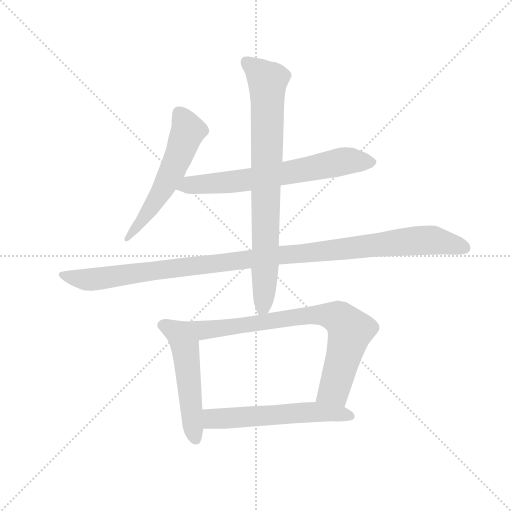
t = 0.00 s
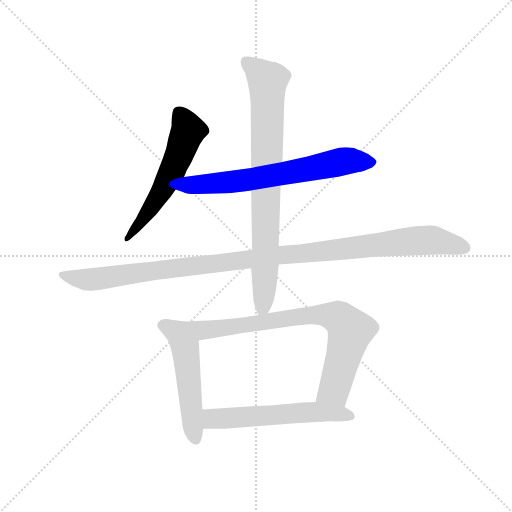
t = 1.27 s
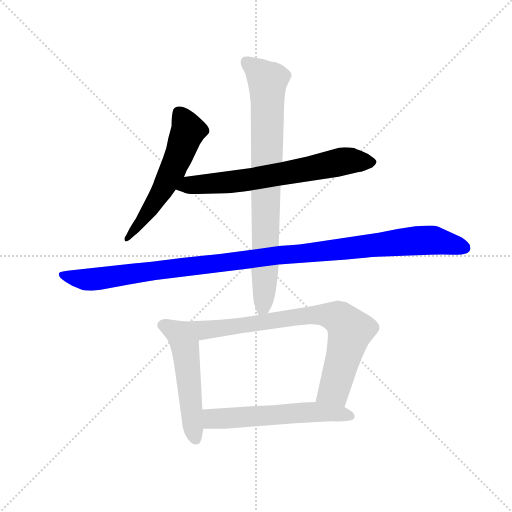
t = 2.55 s
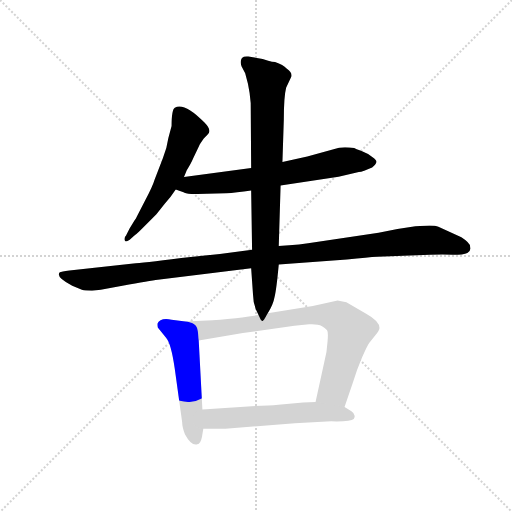
t = 3.82 s
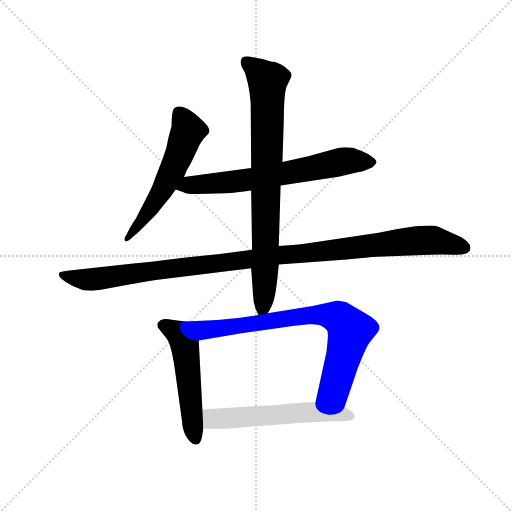
t = 5.10 s
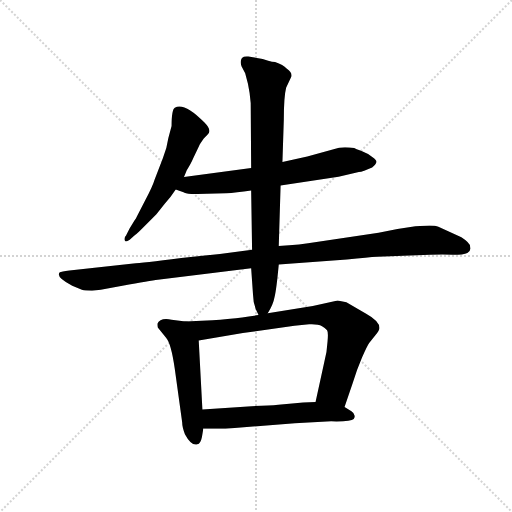
t = 6.37 s

The animated SVG that drew these frames (rendered in a browser with its animation timeline set to each time). Animation: 7 CSS @keyframes rules; one cycle of 6.37 s.

<svg version="1.1" viewBox="0 0 1024 1024" xmlns="http://www.w3.org/2000/svg">
  <g stroke="lightgray" stroke-dasharray="1,1" stroke-width="1" transform="scale(4, 4)">
    <line x1="0" y1="0" x2="256" y2="256"></line>
    <line x1="256" y1="0" x2="0" y2="256"></line>
    <line x1="128" y1="0" x2="128" y2="256"></line>
    <line x1="0" y1="128" x2="256" y2="128"></line>
  </g>
  <g transform="scale(0.92, -0.92) translate(60, -850)">
    <style type="text/css">
      
        @keyframes keyframes0 {
          from {
            stroke: blue;
            stroke-dashoffset: 573;
            stroke-width: 128;
          }
          65% {
            animation-timing-function: step-end;
            stroke: blue;
            stroke-dashoffset: 0;
            stroke-width: 128;
          }
          to {
            stroke: black;
            stroke-width: 1024;
          }
        }
        #make-me-a-hanzi-animation-0 {
          animation: keyframes0 0.71630859375s both;
          animation-delay: 0s;
          animation-timing-function: linear;
        }
      
        @keyframes keyframes1 {
          from {
            stroke: blue;
            stroke-dashoffset: 681;
            stroke-width: 128;
          }
          69% {
            animation-timing-function: step-end;
            stroke: blue;
            stroke-dashoffset: 0;
            stroke-width: 128;
          }
          to {
            stroke: black;
            stroke-width: 1024;
          }
        }
        #make-me-a-hanzi-animation-1 {
          animation: keyframes1 0.80419921875s both;
          animation-delay: 0.71630859375s;
          animation-timing-function: linear;
        }
      
        @keyframes keyframes2 {
          from {
            stroke: blue;
            stroke-dashoffset: 1139;
            stroke-width: 128;
          }
          79% {
            animation-timing-function: step-end;
            stroke: blue;
            stroke-dashoffset: 0;
            stroke-width: 128;
          }
          to {
            stroke: black;
            stroke-width: 1024;
          }
        }
        #make-me-a-hanzi-animation-2 {
          animation: keyframes2 1.1769205729166667s both;
          animation-delay: 1.5205078125s;
          animation-timing-function: linear;
        }
      
        @keyframes keyframes3 {
          from {
            stroke: blue;
            stroke-dashoffset: 821;
            stroke-width: 128;
          }
          73% {
            animation-timing-function: step-end;
            stroke: blue;
            stroke-dashoffset: 0;
            stroke-width: 128;
          }
          to {
            stroke: black;
            stroke-width: 1024;
          }
        }
        #make-me-a-hanzi-animation-3 {
          animation: keyframes3 0.9181315104166666s both;
          animation-delay: 2.697428385416667s;
          animation-timing-function: linear;
        }
      
        @keyframes keyframes4 {
          from {
            stroke: blue;
            stroke-dashoffset: 530;
            stroke-width: 128;
          }
          63% {
            animation-timing-function: step-end;
            stroke: blue;
            stroke-dashoffset: 0;
            stroke-width: 128;
          }
          to {
            stroke: black;
            stroke-width: 1024;
          }
        }
        #make-me-a-hanzi-animation-4 {
          animation: keyframes4 0.6813151041666666s both;
          animation-delay: 3.6155598958333335s;
          animation-timing-function: linear;
        }
      
        @keyframes keyframes5 {
          from {
            stroke: blue;
            stroke-dashoffset: 795;
            stroke-width: 128;
          }
          72% {
            animation-timing-function: step-end;
            stroke: blue;
            stroke-dashoffset: 0;
            stroke-width: 128;
          }
          to {
            stroke: black;
            stroke-width: 1024;
          }
        }
        #make-me-a-hanzi-animation-5 {
          animation: keyframes5 0.89697265625s both;
          animation-delay: 4.296875s;
          animation-timing-function: linear;
        }
      
        @keyframes keyframes6 {
          from {
            stroke: blue;
            stroke-dashoffset: 579;
            stroke-width: 128;
          }
          65% {
            animation-timing-function: step-end;
            stroke: blue;
            stroke-dashoffset: 0;
            stroke-width: 128;
          }
          to {
            stroke: black;
            stroke-width: 1024;
          }
        }
        #make-me-a-hanzi-animation-6 {
          animation: keyframes6 0.72119140625s both;
          animation-delay: 5.19384765625s;
          animation-timing-function: linear;
        }
      
    </style>
    
      <path d="M 340 465 L 346 480 Q 356 496 360 506 L 373 533 Q 373 535 383 549 L 391 557 Q 402 566 384 584 Q 341 628 320 616 Q 313 612 313 576 L 306 550 Q 303 528 294 506 L 276 459 Q 272 445 256 415 L 237 378 Q 236 375 233 372 L 222 354 L 214 338 Q 210 334 211 328 Q 212 322 222 329 L 231 337 Q 235 339 248 352 L 280 384 L 299 408 Q 311 421 322 438 L 340 465 Z" fill="lightgray"></path>
    
      <path d="M 550 447 L 676 466 L 720 476 Q 729 477 749 486 Q 757 493 758 497 Q 760 501 750 508 Q 740 517 726 522 Q 713 526 710 528 Q 693 531 677 529 L 608 510 L 554 498 L 486 485 L 340 465 C 310 461 294 448 322 438 L 339 432 Q 342 429 360 428 L 431 430 Q 453 431 486 436 L 550 447 Z" fill="lightgray"></path>
    
      <path d="M 760 292 L 875 296 Q 904 298 924 296 Q 948 296 956 300 Q 965 306 962 313 Q 963 321 943 334 L 893 357 Q 887 360 874 360 L 843 358 L 804 352 L 763 344 L 628 324 Q 593 318 546 315 L 488 307 L 418 298 L 334 289 Q 247 278 230 277 L 91 262 Q 73 260 70 258 Q 60 248 97 229 L 118 220 Q 125 218 140 218 L 159 220 L 206 229 Q 267 240 283 242 L 486 267 L 546 275 L 694 286 Q 741 291 760 292 Z" fill="lightgray"></path>
    
      <path d="M 546 315 L 550 447 L 554 498 L 557 590 Q 557 639 562 659 L 574 685 Q 574 694 563 701 Q 556 709 538 715 Q 532 715 523 718 L 511 722 L 480 727 Q 470 728 466 724 Q 461 717 465 706 L 473 691 L 479 668 Q 483 650 485 626 L 486 485 L 486 436 L 488 307 L 486 267 L 490 210 Q 490 186 502 165 C 510 147 510 147 522 169 Q 534 188 537 205 Q 541 221 546 275 L 546 315 Z" fill="lightgray"></path>
    
      <path d="M 343 151 L 313 155 Q 288 160 282 146 Q 282 140 283 138 L 301 116 Q 312 104 320 48 L 336 -68 Q 336 -78 342 -94 Q 356 -120 369 -116 Q 376 -115 379 -100 L 382 -82 L 380 -40 L 372 110 C 370 140 370 147 343 151 Z" fill="lightgray"></path>
    
      <path d="M 502 165 Q 433 155 402 154 L 343 151 C 313 149 342 105 372 110 L 468 126 L 580 142 L 612 145 Q 631 146 640 141 Q 649 136 651 132 Q 654 128 652 107 Q 651 85 645 63 L 626 -24 C 620 -53 679 -63 689 -35 L 707 18 Q 715 45 727 73 Q 739 100 743 105 L 756 121 Q 765 132 765 137 Q 765 152 736 168 L 693 193 L 674 197 L 620 185 L 522 169 L 502 165 Z" fill="lightgray"></path>
    
      <path d="M 382 -82 L 430 -82 L 581 -70 L 660 -66 Q 703 -67 709 -61 Q 715 -51 704 -44 L 689 -35 L 626 -24 L 599 -25 L 545 -30 Q 525 -32 487 -33 L 380 -40 C 350 -42 352 -82 382 -82 Z" fill="lightgray"></path>
    
    
      <clipPath id="make-me-a-hanzi-clip-0">
        <path d="M 340 465 L 346 480 Q 356 496 360 506 L 373 533 Q 373 535 383 549 L 391 557 Q 402 566 384 584 Q 341 628 320 616 Q 313 612 313 576 L 306 550 Q 303 528 294 506 L 276 459 Q 272 445 256 415 L 237 378 Q 236 375 233 372 L 222 354 L 214 338 Q 210 334 211 328 Q 212 322 222 329 L 231 337 Q 235 339 248 352 L 280 384 L 299 408 Q 311 421 322 438 L 340 465 Z"></path>
      </clipPath>
      <path clip-path="url(#make-me-a-hanzi-clip-0)" d="M 327 607 L 349 564 L 330 513 L 292 436 L 216 332" fill="none" id="make-me-a-hanzi-animation-0" stroke-dasharray="445 890" stroke-linecap="round"></path>
    
      <clipPath id="make-me-a-hanzi-clip-1">
        <path d="M 550 447 L 676 466 L 720 476 Q 729 477 749 486 Q 757 493 758 497 Q 760 501 750 508 Q 740 517 726 522 Q 713 526 710 528 Q 693 531 677 529 L 608 510 L 554 498 L 486 485 L 340 465 C 310 461 294 448 322 438 L 339 432 Q 342 429 360 428 L 431 430 Q 453 431 486 436 L 550 447 Z"></path>
      </clipPath>
      <path clip-path="url(#make-me-a-hanzi-clip-1)" d="M 328 441 L 352 448 L 475 458 L 691 500 L 747 497" fill="none" id="make-me-a-hanzi-animation-1" stroke-dasharray="553 1106" stroke-linecap="round"></path>
    
      <clipPath id="make-me-a-hanzi-clip-2">
        <path d="M 760 292 L 875 296 Q 904 298 924 296 Q 948 296 956 300 Q 965 306 962 313 Q 963 321 943 334 L 893 357 Q 887 360 874 360 L 843 358 L 804 352 L 763 344 L 628 324 Q 593 318 546 315 L 488 307 L 418 298 L 334 289 Q 247 278 230 277 L 91 262 Q 73 260 70 258 Q 60 248 97 229 L 118 220 Q 125 218 140 218 L 159 220 L 206 229 Q 267 240 283 242 L 486 267 L 546 275 L 694 286 Q 741 291 760 292 Z"></path>
      </clipPath>
      <path clip-path="url(#make-me-a-hanzi-clip-2)" d="M 75 253 L 94 245 L 142 243 L 541 295 L 852 327 L 887 327 L 949 311" fill="none" id="make-me-a-hanzi-animation-2" stroke-dasharray="1011 2022" stroke-linecap="round"></path>
    
      <clipPath id="make-me-a-hanzi-clip-3">
        <path d="M 546 315 L 550 447 L 554 498 L 557 590 Q 557 639 562 659 L 574 685 Q 574 694 563 701 Q 556 709 538 715 Q 532 715 523 718 L 511 722 L 480 727 Q 470 728 466 724 Q 461 717 465 706 L 473 691 L 479 668 Q 483 650 485 626 L 486 485 L 486 436 L 488 307 L 486 267 L 490 210 Q 490 186 502 165 C 510 147 510 147 522 169 Q 534 188 537 205 Q 541 221 546 275 L 546 315 Z"></path>
      </clipPath>
      <path clip-path="url(#make-me-a-hanzi-clip-3)" d="M 475 716 L 522 675 L 517 282 L 512 184 L 505 175" fill="none" id="make-me-a-hanzi-animation-3" stroke-dasharray="693 1386" stroke-linecap="round"></path>
    
      <clipPath id="make-me-a-hanzi-clip-4">
        <path d="M 343 151 L 313 155 Q 288 160 282 146 Q 282 140 283 138 L 301 116 Q 312 104 320 48 L 336 -68 Q 336 -78 342 -94 Q 356 -120 369 -116 Q 376 -115 379 -100 L 382 -82 L 380 -40 L 372 110 C 370 140 370 147 343 151 Z"></path>
      </clipPath>
      <path clip-path="url(#make-me-a-hanzi-clip-4)" d="M 293 143 L 327 126 L 342 99 L 365 -105" fill="none" id="make-me-a-hanzi-animation-4" stroke-dasharray="402 804" stroke-linecap="round"></path>
    
      <clipPath id="make-me-a-hanzi-clip-5">
        <path d="M 502 165 Q 433 155 402 154 L 343 151 C 313 149 342 105 372 110 L 468 126 L 580 142 L 612 145 Q 631 146 640 141 Q 649 136 651 132 Q 654 128 652 107 Q 651 85 645 63 L 626 -24 C 620 -53 679 -63 689 -35 L 707 18 Q 715 45 727 73 Q 739 100 743 105 L 756 121 Q 765 132 765 137 Q 765 152 736 168 L 693 193 L 674 197 L 620 185 L 522 169 L 502 165 Z"></path>
      </clipPath>
      <path clip-path="url(#make-me-a-hanzi-clip-5)" d="M 351 149 L 389 133 L 616 165 L 646 166 L 680 157 L 701 127 L 666 3 L 635 -18" fill="none" id="make-me-a-hanzi-animation-5" stroke-dasharray="667 1334" stroke-linecap="round"></path>
    
      <clipPath id="make-me-a-hanzi-clip-6">
        <path d="M 382 -82 L 430 -82 L 581 -70 L 660 -66 Q 703 -67 709 -61 Q 715 -51 704 -44 L 689 -35 L 626 -24 L 599 -25 L 545 -30 Q 525 -32 487 -33 L 380 -40 C 350 -42 352 -82 382 -82 Z"></path>
      </clipPath>
      <path clip-path="url(#make-me-a-hanzi-clip-6)" d="M 388 -75 L 402 -60 L 594 -47 L 662 -47 L 703 -55" fill="none" id="make-me-a-hanzi-animation-6" stroke-dasharray="451 902" stroke-linecap="round"></path>
    
  </g>
</svg>
